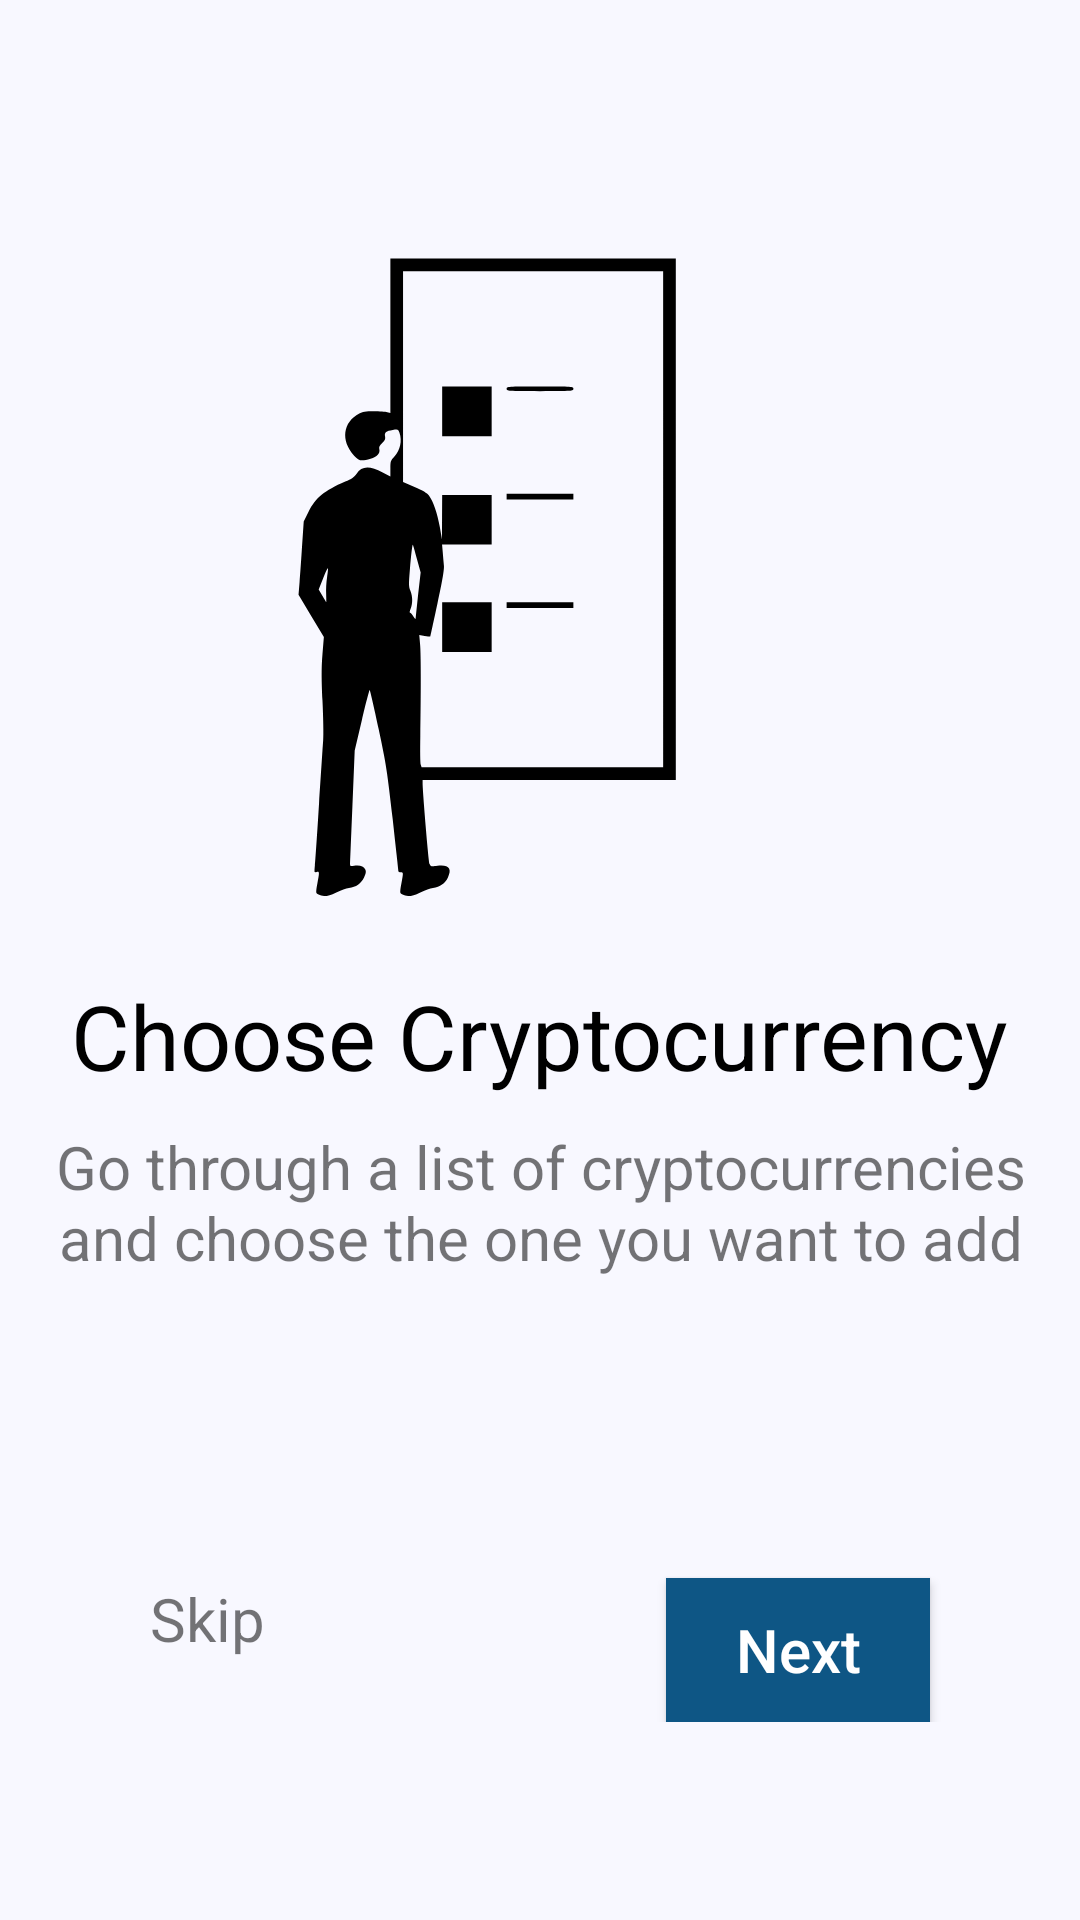

Layout XML and referenced resources for this Android screen:
<!-- AndroidManifest.xml: application theme Theme.Proiect_EIM -->
<!-- res/layout/fragment_first.xml -->
<?xml version="1.0" encoding="utf-8"?>
<ScrollView xmlns:android="http://schemas.android.com/apk/res/android"
    xmlns:tools="http://schemas.android.com/tools"
    android:layout_width="match_parent"
    android:layout_height="match_parent"
    android:background="@color/bluishWhite"
    xmlns:app="http://schemas.android.com/apk/res-auto"
    tools:context=".introFragments.FirstFragment">

    <androidx.constraintlayout.widget.ConstraintLayout
        android:layout_width="match_parent"
        android:layout_height="wrap_content"
        >

        <ImageView
            android:id="@+id/news_img"
            android:layout_width="wrap_content"
            android:layout_height="wrap_content"
            android:src="@drawable/ic_news_vector"
            android:layout_marginTop="80dp"
            app:layout_constraintTop_toTopOf="parent"
            app:layout_constraintLeft_toLeftOf="parent"
            app:layout_constraintRight_toRightOf="parent"
            android:contentDescription="@string/newsimage_text"
            />

        <TextView
            android:id="@+id/news_title_tv"
            android:layout_width="wrap_content"
            android:layout_height="wrap_content"
            android:text="@string/first_fragment_title"
            android:textSize="30sp"
            android:textColor="@color/black"
            android:layout_marginTop="20dp"
            app:layout_constraintTop_toBottomOf="@id/news_img"
            app:layout_constraintLeft_toLeftOf="parent"
            app:layout_constraintRight_toRightOf="parent"
            />

        <TextView
            android:id="@+id/news_intro_description_tv"
            android:layout_width="wrap_content"
            android:layout_height="wrap_content"
            android:text="@string/first_fragment_txt"
            android:paddingHorizontal="5dp"
            android:layout_marginTop="10dp"
            android:textSize="20sp"
            android:gravity="center"
            app:layout_constraintTop_toBottomOf="@id/news_title_tv"
            app:layout_constraintLeft_toLeftOf="parent"
            app:layout_constraintRight_toRightOf="parent"
            />

        <TextView
            android:id="@+id/first_skip_tv"
            android:layout_width="wrap_content"
            android:layout_height="wrap_content"
            android:text="@string/skip_txt"
            android:layout_marginTop="100dp"
            android:layout_marginStart="50dp"
            android:textSize="20sp"
            android:gravity="center"
            app:layout_constraintTop_toBottomOf="@id/news_intro_description_tv"
            app:layout_constraintLeft_toLeftOf="parent"
            />

        <Button
            android:id="@+id/first_next_btn"
            android:layout_width="wrap_content"
            android:layout_height="wrap_content"
            android:text="@string/next_txt"
            android:textColor="@color/white"
            android:textAllCaps="false"
            android:textSize="20sp"
            android:background="@color/blue"
            android:layout_marginTop="100dp"
            android:layout_marginEnd="50dp"
            app:layout_constraintTop_toBottomOf="@id/news_intro_description_tv"
            app:layout_constraintRight_toRightOf="parent"
            />

    </androidx.constraintlayout.widget.ConstraintLayout>

</ScrollView>
<!-- resources referenced by this layout -->
<resources>
  <color name="black">#FF000000</color>
  <color name="blue">#0E5685</color>
  <color name="bluishWhite">#F8F8FF</color>
  <color name="white">#FFFFFFFF</color>
  <!-- drawable ic_news_vector: vector/xml drawable (drawable, 3379 chars, omitted) -->
  <string name="first_fragment_title">Choose Cryptocurrency</string>
  <string name="first_fragment_txt">Go through a list of cryptocurrencies and choose the one you want to add</string>
  <string name="newsimage_text">newsImage</string>
  <string name="next_txt">Next</string>
  <string name="skip_txt">Skip</string>
  <style name="Theme.Proiect_EIM" parent="Theme.AppCompat.DayNight.DarkActionBar">
          
          <item name="colorPrimary">@color/blue</item>
          <item name="colorPrimaryVariant">@color/purple_700</item>
          <item name="colorOnPrimary">@color/white</item>
          
          <item name="colorSecondary">@color/teal_200</item>
          <item name="colorSecondaryVariant">@color/teal_700</item>
          <item name="colorOnSecondary">@color/black</item>
          
          <item name="android:statusBarColor" tools:targetApi="l">?attr/colorPrimaryVariant</item>
          
          <item name="windowActionBar">false</item>
          <item name="windowNoTitle">true</item>
          <item name="android:windowFullscreen">true</item>
      </style>
  <color name="purple_700">#FF3700B3</color>
  <color name="teal_200">#FF03DAC5</color>
  <color name="teal_700">#FF018786</color>
</resources>
